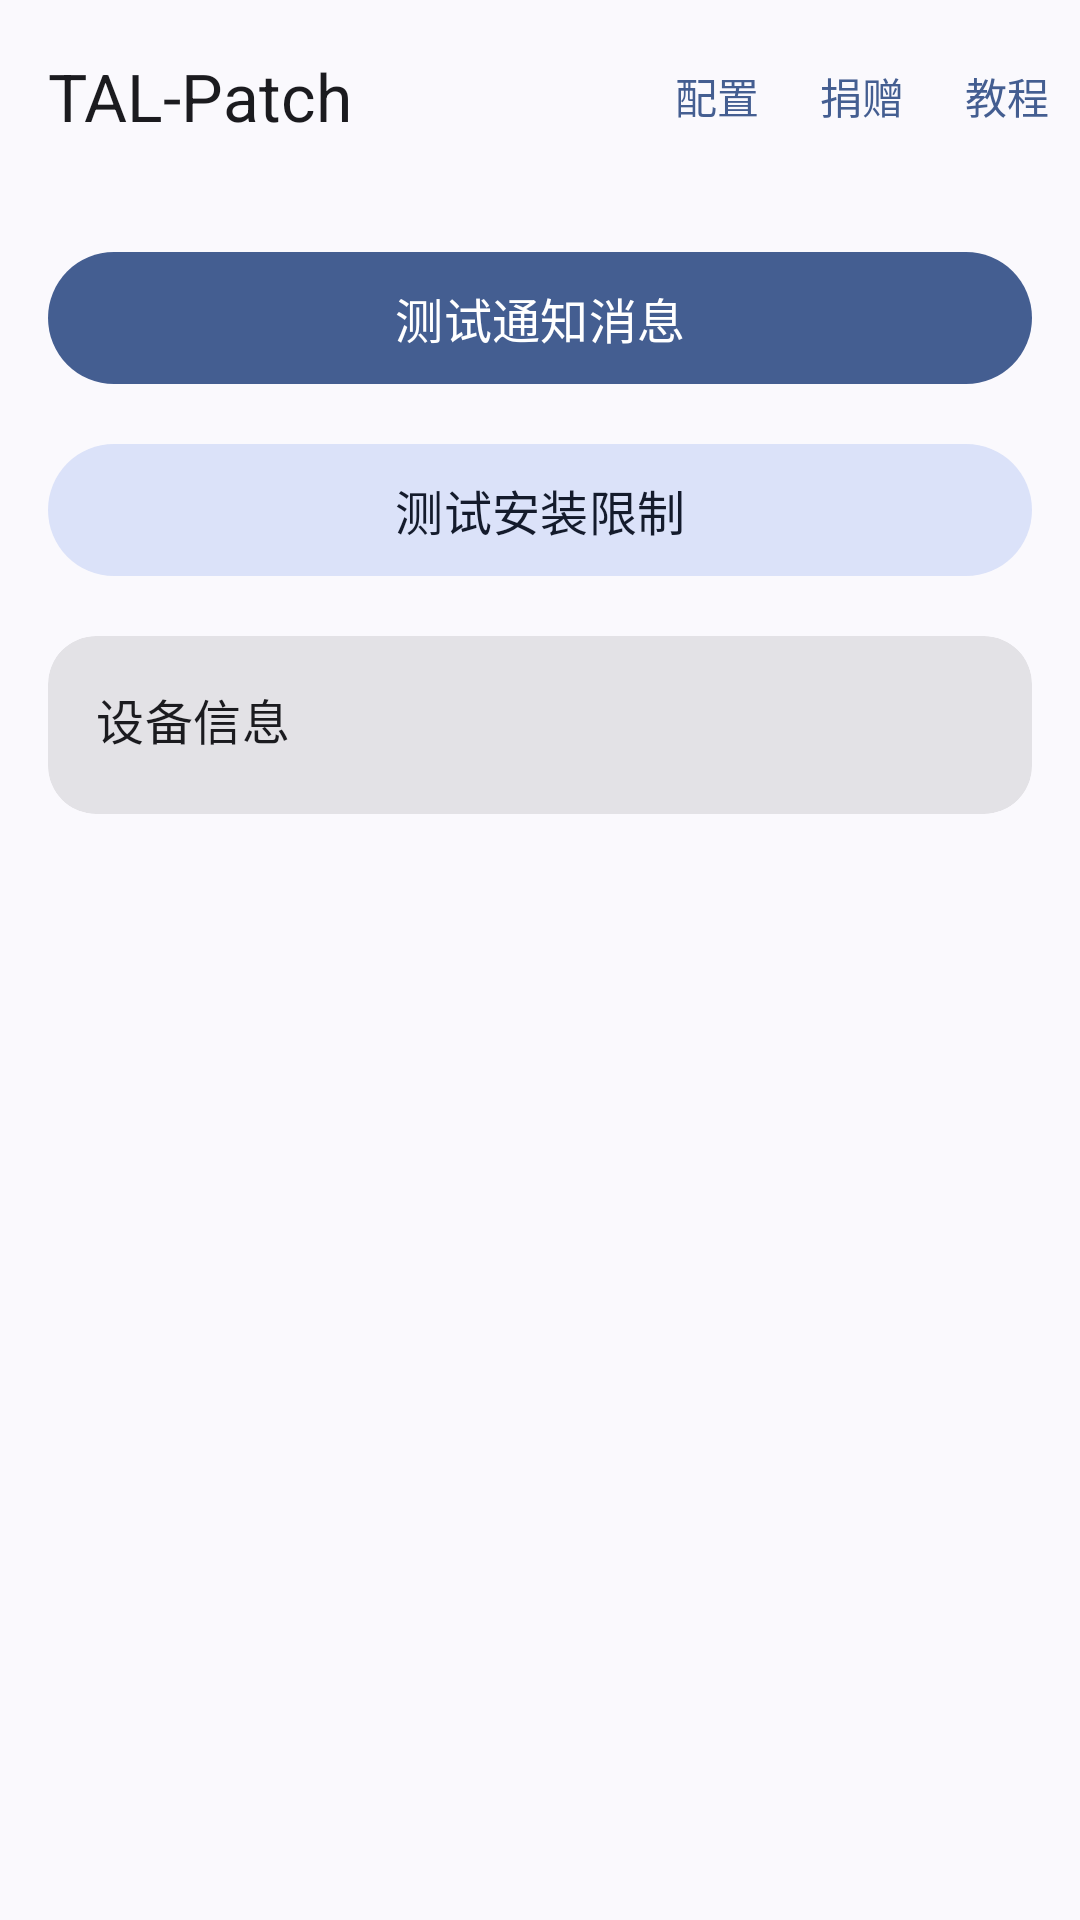

Write the Android layout XML for this screen, with the resource values it uses.
<!-- AndroidManifest.xml: application theme Theme.TALPatch -->
<!-- res/layout/activity_main.xml -->
<?xml version="1.0" encoding="utf-8"?>
<LinearLayout xmlns:android="http://schemas.android.com/apk/res/android"
    xmlns:app="http://schemas.android.com/apk/res-auto"
    android:layout_width="match_parent"
    android:layout_height="match_parent"
    android:orientation="vertical">
    <com.google.android.material.appbar.MaterialToolbar
        android:id="@+id/toolbar"
        android:layout_width="match_parent"
        android:layout_height="?attr/actionBarSize"
        android:background="?attr/colorSurface"
        app:title="TAL-Patch"
        app:titleTextAppearance="?attr/textAppearanceTitleLarge">
        <LinearLayout
            android:layout_width="wrap_content"
            android:layout_height="match_parent"
            android:layout_gravity="end"
            android:gravity="center_vertical"
            android:orientation="horizontal">
            <com.google.android.material.button.MaterialButton
                android:id="@+id/configButton"
                style="@style/Widget.Material3.Button.TextButton"
                android:layout_width="wrap_content"
                android:layout_height="wrap_content"
                android:insetBottom="0dp"
                android:insetLeft="0dp"
                android:insetRight="0dp"
                android:insetTop="0dp"
                android:minWidth="0dp"
                android:paddingLeft="10dp"
                android:paddingRight="10dp"
                android:text="配置"
                android:textSize="14sp" />
            <com.google.android.material.button.MaterialButton
                android:id="@+id/donationButton"
                style="@style/Widget.Material3.Button.TextButton"
                android:layout_width="wrap_content"
                android:layout_height="wrap_content"
                android:insetBottom="0dp"
                android:insetLeft="0dp"
                android:insetRight="0dp"
                android:insetTop="0dp"
                android:minWidth="0dp"
                android:paddingLeft="10dp"
                android:paddingRight="10dp"
                android:text="捐赠"
                android:textSize="14sp" />
            <com.google.android.material.button.MaterialButton
                android:id="@+id/tutorialButton"
                style="@style/Widget.Material3.Button.TextButton"
                android:layout_width="wrap_content"
                android:layout_height="wrap_content"
                android:insetBottom="0dp"
                android:insetLeft="0dp"
                android:insetRight="0dp"
                android:insetTop="0dp"
                android:minWidth="0dp"
                android:paddingLeft="10dp"
                android:paddingRight="10dp"
                android:text="教程"
                android:textSize="14sp" />
        </LinearLayout>
    </com.google.android.material.appbar.MaterialToolbar>
    <ScrollView
        android:layout_width="match_parent"
        android:layout_height="match_parent"
        android:fillViewport="true">
        <LinearLayout
            android:layout_width="match_parent"
            android:layout_height="wrap_content"
            android:orientation="vertical"
            android:padding="16dp">
            <com.google.android.material.button.MaterialButton
                android:id="@+id/testNotificationButton"
                style="@style/Widget.Material3.Button"
                android:layout_width="match_parent"
                android:layout_height="wrap_content"
                android:minHeight="52dp"
                android:text="测试通知消息"
                android:textSize="16sp" />
            <com.google.android.material.button.MaterialButton
                android:id="@+id/testInstallButton"
                style="@style/Widget.Material3.Button.TonalButton"
                android:layout_width="match_parent"
                android:layout_height="wrap_content"
                android:layout_marginTop="12dp"
                android:minHeight="52dp"
                android:text="测试安装限制"
                android:textSize="16sp" />
            <com.google.android.material.card.MaterialCardView
                android:id="@+id/deviceCard"
                style="@style/Widget.Material3.CardView.Filled"
                android:layout_width="match_parent"
                android:layout_height="wrap_content"
                android:layout_marginTop="16dp"
                app:cardCornerRadius="16dp">
                <LinearLayout
                    android:layout_width="match_parent"
                    android:layout_height="wrap_content"
                    android:orientation="vertical"
                    android:padding="16dp">
                    <com.google.android.material.textview.MaterialTextView
                        android:layout_width="match_parent"
                        android:layout_height="wrap_content"
                        android:text="设备信息"
                        android:textAppearance="?attr/textAppearanceTitleMedium" />
                    <LinearLayout
                        android:id="@+id/deviceInfoContainer"
                        android:layout_width="match_parent"
                        android:layout_height="wrap_content"
                        android:layout_marginTop="4dp"
                        android:orientation="vertical" />
                </LinearLayout>
            </com.google.android.material.card.MaterialCardView>
        </LinearLayout>
    </ScrollView>
</LinearLayout>
<!-- resources referenced by this layout -->
<resources>
  <style name="Theme.TALPatch" parent="Theme.Material3.DynamicColors.DayNight.NoActionBar">
          <item name="isLightTheme">@bool/tal_patch_is_light_theme</item>
      </style>
</resources>
